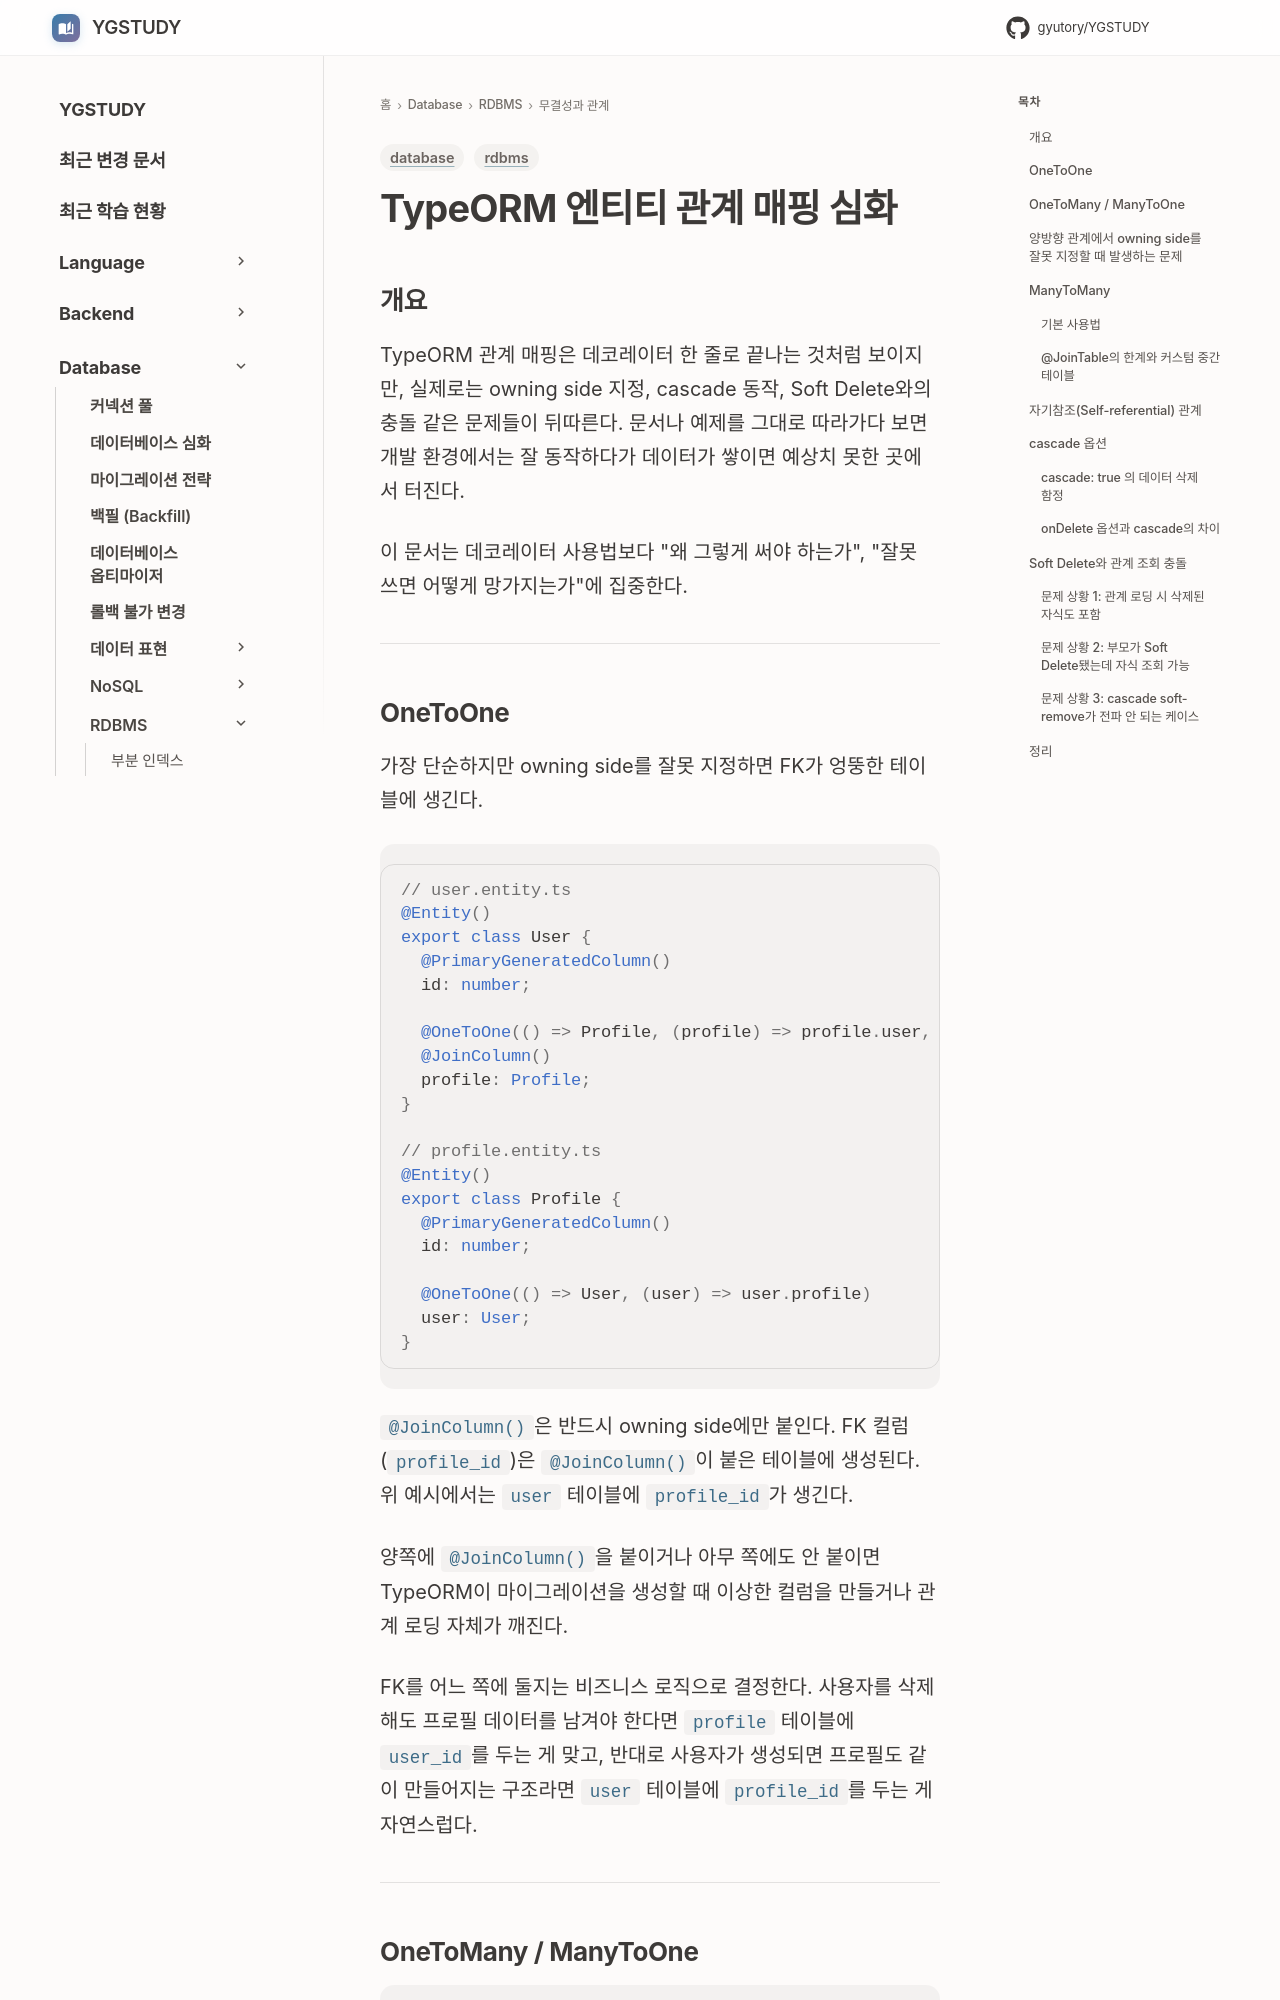

repository: GYUTORY/YGSTUDY · page: DataBase/RDBMS/Type_ORM_Entity_Relations/index.html · generator: mkdocs

---
title: TypeORM 엔티티 관계 매핑 심화
tags: [rdbms, database]
updated: 2026-07-28
---

# TypeORM 엔티티 관계 매핑 심화

## 개요

TypeORM 관계 매핑은 데코레이터 한 줄로 끝나는 것처럼 보이지만, 실제로는 owning side 지정, cascade 동작, Soft Delete와의 충돌 같은 문제들이 뒤따른다. 문서나 예제를 그대로 따라가다 보면 개발 환경에서는 잘 동작하다가 데이터가 쌓이면 예상치 못한 곳에서 터진다.

이 문서는 데코레이터 사용법보다 "왜 그렇게 써야 하는가", "잘못 쓰면 어떻게 망가지는가"에 집중한다.

---

## OneToOne

가장 단순하지만 owning side를 잘못 지정하면 FK가 엉뚱한 테이블에 생긴다.

```typescript
// user.entity.ts
@Entity()
export class User {
  @PrimaryGeneratedColumn()
  id: number;

  @OneToOne(() => Profile, (profile) => profile.user, { cascade: true })
  @JoinColumn()
  profile: Profile;
}

// profile.entity.ts
@Entity()
export class Profile {
  @PrimaryGeneratedColumn()
  id: number;

  @OneToOne(() => User, (user) => user.profile)
  user: User;
}
```

`@JoinColumn()`은 반드시 owning side에만 붙인다. FK 컬럼(`profile_id`)은 `@JoinColumn()`이 붙은 테이블에 생성된다. 위 예시에서는 `user` 테이블에 `profile_id`가 생긴다.

양쪽에 `@JoinColumn()`을 붙이거나 아무 쪽에도 안 붙이면 TypeORM이 마이그레이션을 생성할 때 이상한 컬럼을 만들거나 관계 로딩 자체가 깨진다.

FK를 어느 쪽에 둘지는 비즈니스 로직으로 결정한다. 사용자를 삭제해도 프로필 데이터를 남겨야 한다면 `profile` 테이블에 `user_id`를 두는 게 맞고, 반대로 사용자가 생성되면 프로필도 같이 만들어지는 구조라면 `user` 테이블에 `profile_id`를 두는 게 자연스럽다.

---
